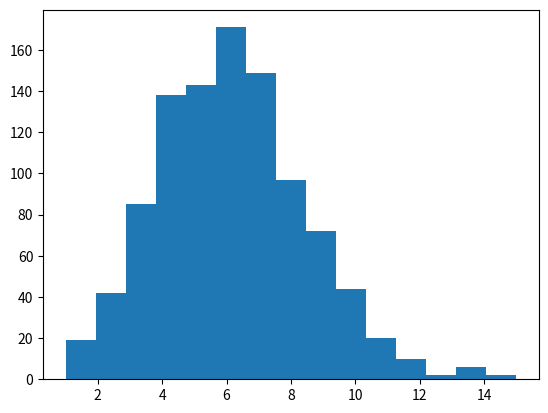

This chart was generated by the following Python code: (Note: this script raises an exception after producing the figure.)
import numpy as np
import matplotlib.pyplot as plt

n = 1000

s = np.random.poisson(6, n)

plt.hist(s, 15, normed=True)

plt.show()

res = []

for i in range(0, n):

    num = []

    for i in range(0, 100):
        num.append(np.random.choice(np.arange(0, 2), p=[0.94, 0.06]))

    res.append(np.sum(num))

plt.hist(res, 15, normed=True)
plt.show()

print(np.mean(res))
print(np.mean(s))